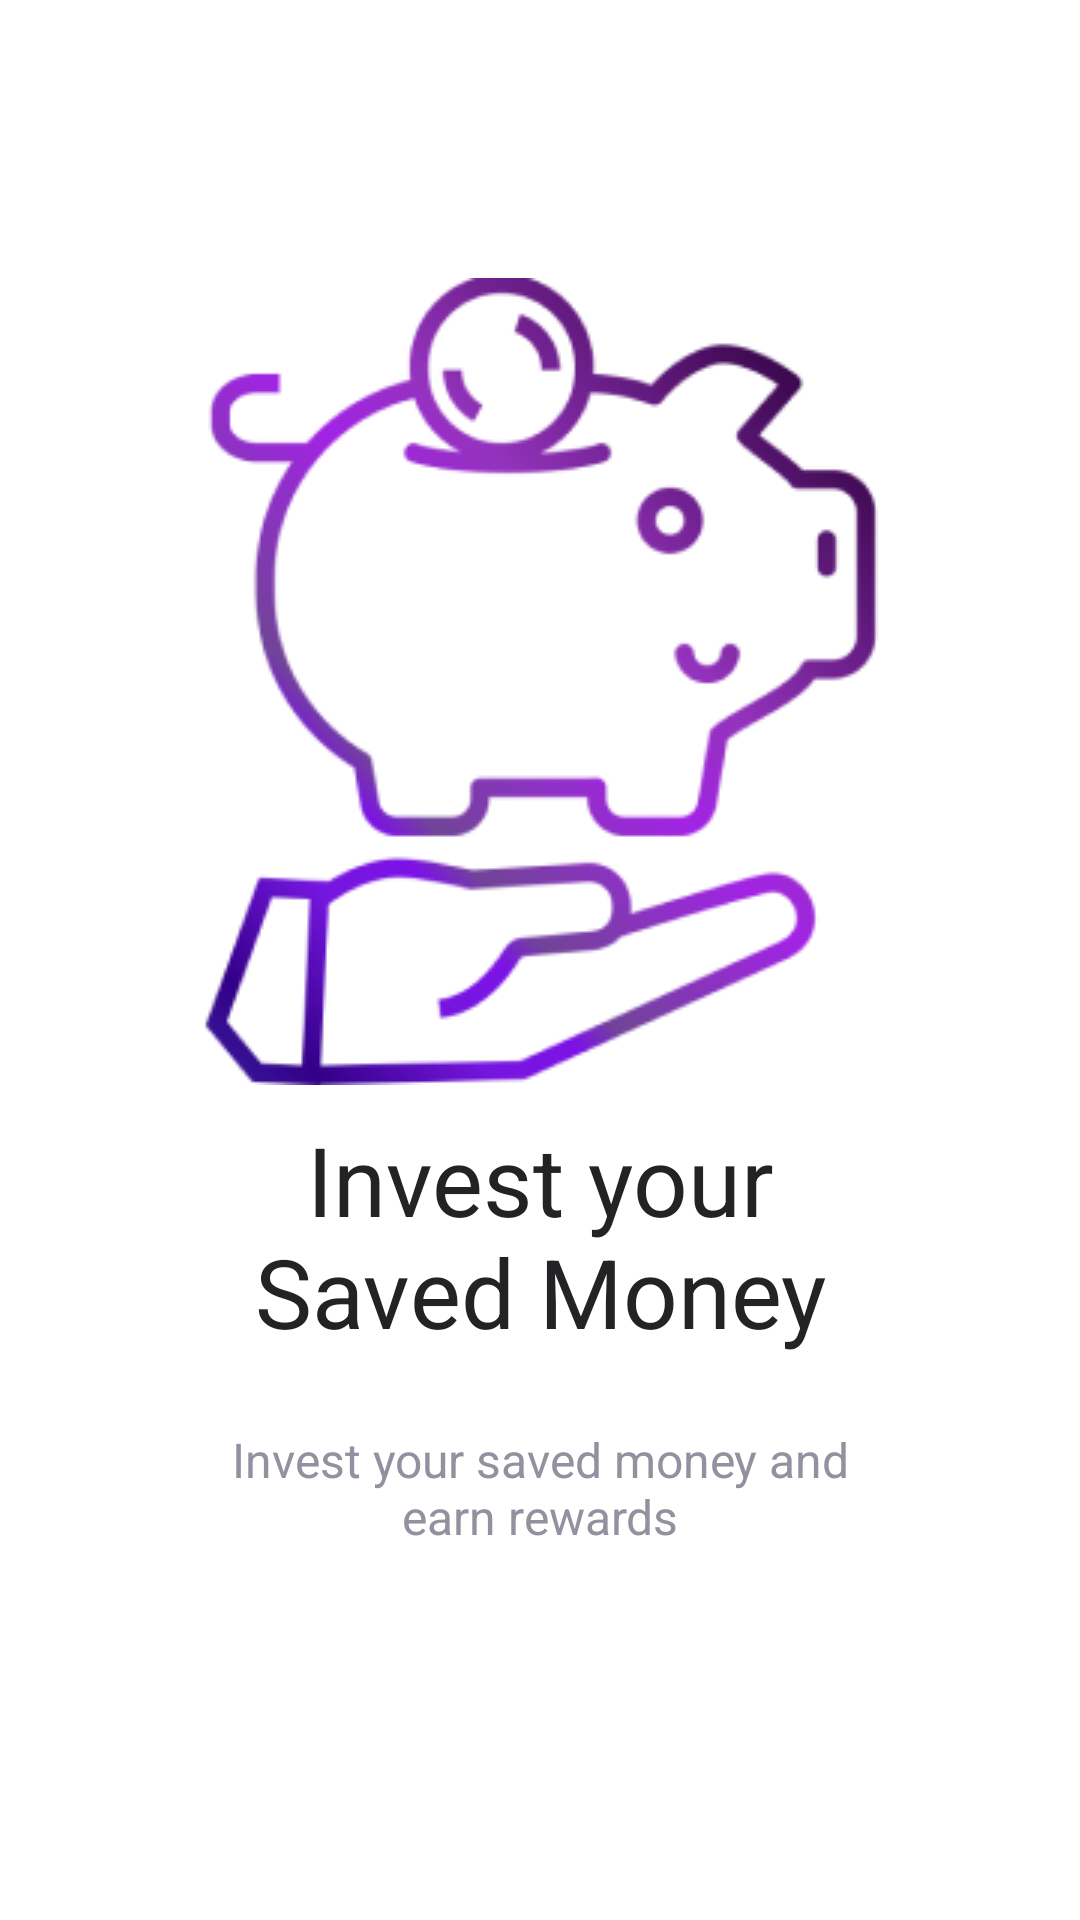

Produce the Android XML layout that renders to this screen, including the resource entries it uses.
<!-- AndroidManifest.xml: application theme Theme.EMaMS -->
<!-- res/layout/fragment_third.xml -->
<?xml version="1.0" encoding="utf-8"?>
<FrameLayout xmlns:android="http://schemas.android.com/apk/res/android"
    xmlns:tools="http://schemas.android.com/tools"
    android:layout_width="match_parent"
    android:layout_height="match_parent"
    xmlns:app="http://schemas.android.com/apk/res-auto"
    tools:context=".ThirdFragment">
    <androidx.constraintlayout.widget.ConstraintLayout
        android:layout_width="match_parent"
        android:layout_height="match_parent">

    <ImageView
        android:id="@+id/imageView"
        android:layout_width="wrap_content"
        android:layout_height="wrap_content"
        android:src="@drawable/saving1"
        app:layout_constraintBottom_toBottomOf="parent"
        app:layout_constraintEnd_toEndOf="parent"
        app:layout_constraintStart_toStartOf="parent"
        app:layout_constraintTop_toTopOf="parent"
        app:layout_constraintVertical_bias="0.25" />

    <TextView
        android:id="@+id/save_money_"
        android:layout_width="277dp"
        android:layout_height="wrap_content"
        android:layout_alignParentLeft="true"
        android:layout_alignParentTop="true"
        android:gravity="center_horizontal|top"
        android:lineSpacingExtra="0sp"
        android:text="@string/invest_your1"
        android:layout_marginTop="10dp"
        android:textAppearance="@style/save_money_"
        app:layout_constraintEnd_toEndOf="parent"
        app:layout_constraintTop_toBottomOf="@id/imageView"
        app:layout_constraintStart_toStartOf="parent" />


    <TextView
        android:id="@+id/become_your"
        android:layout_width="272dp"
        android:layout_height="48dp"
        android:layout_alignParentLeft="true"
        android:layout_alignParentTop="true"
        android:gravity="center_horizontal|center_vertical"
        android:text="@string/invest_your"
        android:textAppearance="@style/become_your"
        app:layout_constraintEnd_toEndOf="parent"
        app:layout_constraintStart_toStartOf="parent"
        android:layout_marginTop="20dp"
        app:layout_constraintTop_toBottomOf="@+id/save_money_" />

</androidx.constraintlayout.widget.ConstraintLayout>


    </FrameLayout>
<!-- resources referenced by this layout -->
<resources>
  <!-- drawable saving1: png bitmap (drawable, 29311 bytes) -->
  <string name="invest_your">Invest your saved money and\nearn rewards</string>
  <string name="invest_your1">Invest your\nSaved Money</string>
  <style name="become_your">
  
          <item name="android:textSize">
              16sp
          </item>
  
  
          <item name="android:textColor">
              #91919F
          </item>
  
      </style>
  <style name="save_money_">
  
          <item name="android:textSize">
              32sp
          </item>
  
          <item name="android:textColor">
              #212325
          </item>
  
      </style>
  <style name="Theme.EMaMS" parent="Theme.MaterialComponents.DayNight.NoActionBar">
          
          <item name="colorPrimary">@color/purple_500</item>
          <item name="colorPrimaryVariant">@color/purple_700</item>
          <item name="colorOnPrimary">@color/white</item>
          
          <item name="colorSecondary">@color/teal_200</item>
          <item name="colorSecondaryVariant">@color/teal_700</item>
          <item name="colorOnSecondary">@color/black</item>
          
          <item name="android:statusBarColor" tools:targetApi="l">?attr/colorPrimaryVariant</item>
          
      </style>
  <!-- not gathered from this repository: default colours our renderer supplied (Android Studio template values) -->
  <color name="purple_500">#FF6200EE</color>
  <color name="purple_700">#FF3700B3</color>
  <color name="teal_200">#FF03DAC5</color>
  <color name="teal_700">#FF018786</color>
  <color name="black">#FF000000</color>
  <color name="white">#FFFFFFFF</color>
</resources>
